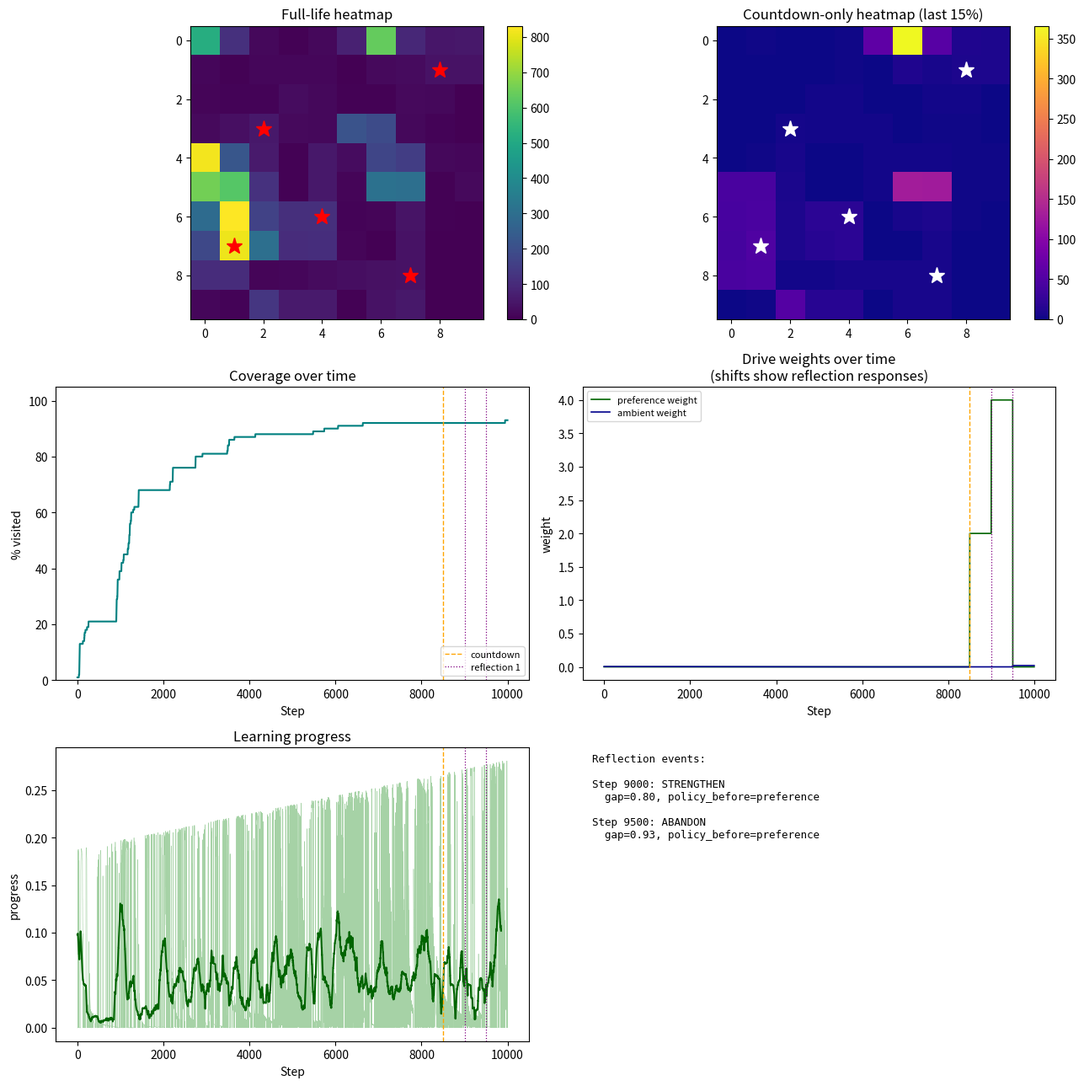

Reproduce this figure in Python.
"""
curiosity_agent_v0_6.py
-----------------------
v0.5.4 plus scheduled mid-countdown reflection and rule-based response.

Version 0.6 — changes from v0.5.4:
  * SCHEDULED REFLECTION. The countdown is divided into three 500-step
    windows. At the end of each window (steps countdown_start+500 and
    countdown_start+1000), the agent performs a reflection: it measures
    the gap between its stated policy and its actual behaviour so far,
    and applies a rule-based response.
  * RESPONSE OPTIONS. If the partial gap exceeds threshold, the agent
    chooses one of:
      - STRENGTHEN: increase the pull toward its stated policy
      - ABANDON: switch to the policy that matches its actual behaviour
      - PERSIST: continue without adjustment (only if gap is below threshold)
    The choice is rule-based in v0.6 — it is NOT deliberative reasoning
    by the agent. The agent is applying decision rules we have specified;
    it is not reasoning about itself in any meaningful sense.
  * REFLECTION LOG. Every reflection event is logged and appears in the
    final narrative as a distinct event with its reason.

FRAMING NOTE (important):
  This architecture produces behaviour whose SHAPE resembles human
  metacognition. It does NOT produce metacognition. The agent's
  "reflections" are scheduled function calls. Its "choices" are
  rule-based selections from a predefined set. The first-person
  language in the narrative is a READABILITY convention, not a claim
  about the agent's inner life. The purpose of v0.6 is to explore
  what computational conditions produce reflection-shaped behaviour,
  not to simulate reflection itself.

Run from Terminal with:
    python3 curiosity_agent_v0_6.py
"""

import numpy as np
import matplotlib.pyplot as plt
from collections import defaultdict, deque, Counter

# --------------------------------------------------------------------------
# 1. WORLD
# --------------------------------------------------------------------------

GRID_SIZE = 10
NUM_STEPS = 10000
FEATURE_CELLS = [(2, 3), (7, 8), (4, 6), (8, 1), (1, 7)]
COUNTDOWN_FRACTION = 0.15

# Reflection schedule — these are offsets from countdown_start
REFLECTION_OFFSETS = [500, 1000]
REFLECTION_GAP_THRESHOLD = 0.5

class GridWorld:
    def __init__(self, size=GRID_SIZE):
        self.size = size
        self.agent_pos = (0, 0)
        self.features = set(FEATURE_CELLS)
        self.scope_cells = {(x, y) for x in range(size) for y in range(size)}

    def observe(self):
        x, y = self.agent_pos
        is_feature = 1 if self.agent_pos in self.features else 0
        return (x, y, is_feature)

    def step(self, action):
        x, y = self.agent_pos
        if action == 0 and y > 0: y -= 1
        elif action == 1 and y < self.size - 1: y += 1
        elif action == 2 and x > 0: x -= 1
        elif action == 3 and x < self.size - 1: x += 1
        self.agent_pos = (x, y)
        return self.observe()


# --------------------------------------------------------------------------
# 2. AGENT
# --------------------------------------------------------------------------

class DevelopmentalAgent:
    def __init__(self, scope_cells, total_steps, num_actions=4):
        self.scope = set(scope_cells)
        self.total_steps = total_steps
        self.countdown_start = int(total_steps * (1.0 - COUNTDOWN_FRACTION))
        self.reflection_steps = [self.countdown_start + o for o in REFLECTION_OFFSETS]
        self.steps_taken = 0
        self.covered = set()
        self.num_actions = num_actions
        self.visit_counts = defaultdict(int)
        self.forward_model = defaultdict(lambda: defaultdict(int))
        self.q_values = defaultdict(float)
        self.fast_errors = defaultdict(lambda: deque(maxlen=5))
        self.slow_errors = defaultdict(lambda: deque(maxlen=30))
        self.learning_rate = 0.1
        self.novelty_weight = 0.25
        self.progress_weight = 1.2
        self.discovery_weight = 6.0
        self.ambient_base_weight = 0.005
        self.preference_weight = 0.0
        self.epsilon = 0.1
        self.cell_preference = defaultdict(float)

        # Countdown state
        self.countdown_policy = None
        self.original_policy = None  # preserved even if abandoned
        self.countdown_decision_reason = None
        self.top_preferred_at_countdown = []
        self.uncovered_at_countdown = set()
        self.countdown_cells_visited = Counter()
        # Running window for reflection: cells visited since the last reflection
        self.cells_since_last_reflection = Counter()
        self.covered_since_last_reflection = set()
        # Reflection log
        self.reflection_events = []

    def time_fraction_remaining(self):
        return max(0.0, 1.0 - (self.steps_taken / self.total_steps))

    def ambient_weight_now(self):
        if self.countdown_policy == "completion":
            return self.ambient_base_weight
        t = self.steps_taken / self.total_steps
        if t >= 0.5:
            return 0.0
        return self.ambient_base_weight * (1.0 - 2.0 * t)

    def choose_action(self, state):
        if np.random.rand() < self.epsilon:
            return np.random.randint(self.num_actions)
        values = [self.q_values[(state, a)] for a in range(self.num_actions)]
        max_v = max(values)
        best = [a for a, v in enumerate(values) if v == max_v]
        return np.random.choice(best)

    def novelty_reward(self, state):
        count = self.visit_counts[state]
        return self.novelty_weight / np.sqrt(count + 1)

    def coverage_reward(self, state):
        cell = (state[0], state[1])
        discovery = self.discovery_weight if (cell in self.scope and cell not in self.covered) else 0.0
        uncovered_count = len(self.scope) - len(self.covered)
        ambient = self.ambient_weight_now() * uncovered_count
        return discovery + ambient

    def preference_reward(self, state):
        if self.preference_weight == 0.0:
            return 0.0
        cell = (state[0], state[1])
        return self.preference_weight * self.cell_preference[cell]

    def prediction_error(self, state, action, next_state):
        predictions = self.forward_model[(state, action)]
        total = sum(predictions.values())
        pseudo_vocab = 5
        smoothed_prob = (predictions[next_state] + 1) / (total + pseudo_vocab)
        return 1.0 - smoothed_prob

    def learning_progress(self, state, action):
        fast = self.fast_errors[(state, action)]
        slow = self.slow_errors[(state, action)]
        if len(fast) < 3 or len(slow) < 10:
            return 0.0
        fast_mean = np.mean(fast)
        slow_mean = np.mean(slow)
        progress = slow_mean - fast_mean
        time_gone = 1.0 - self.time_fraction_remaining()
        temporal_mult = 1.0 + 0.5 * time_gone
        return self.progress_weight * max(0.0, progress) * temporal_mult

    def update_model(self, state, action, next_state, error, r_progress):
        self.visit_counts[next_state] += 1
        self.forward_model[(state, action)][next_state] += 1
        self.fast_errors[(state, action)].append(error)
        self.slow_errors[(state, action)].append(error)
        cell = (next_state[0], next_state[1])
        if cell in self.scope:
            self.covered.add(cell)
            if self.steps_taken >= self.countdown_start:
                self.covered_since_last_reflection.add(cell)
        self.cell_preference[cell] += r_progress
        if self.steps_taken >= self.countdown_start:
            self.countdown_cells_visited[cell] += 1
            self.cells_since_last_reflection[cell] += 1

    def update_values(self, state, action, next_state, intrinsic):
        future = max(self.q_values[(next_state, a)] for a in range(self.num_actions))
        td_target = intrinsic + 0.9 * future
        td_error = td_target - self.q_values[(state, action)]
        self.q_values[(state, action)] += self.learning_rate * td_error

    def enter_countdown(self):
        uncovered_count = len(self.scope) - len(self.covered)
        self.uncovered_at_countdown = {c for c in self.scope if c not in self.covered}
        prefs = sorted(self.cell_preference.items(), key=lambda kv: -kv[1])
        self.top_preferred_at_countdown = [c for c, _ in prefs[:10]]
        pref_values = [v for _, v in prefs] if prefs else [0.0]
        top_pref = pref_values[0] if pref_values else 0.0
        mean_pref = np.mean(pref_values) if pref_values else 1e-6
        pref_clarity = top_pref / (mean_pref + 1e-6)

        if uncovered_count <= 10:
            self.countdown_policy = "preference"
            reason = (f"Few cells remained uncovered ({uncovered_count}); "
                      f"I chose to spend my remaining time on what drew me.")
        elif uncovered_count >= 25:
            self.countdown_policy = "completion"
            reason = (f"Many cells were still uncovered ({uncovered_count}); "
                      f"I chose to continue the survey I had begun.")
        else:
            if pref_clarity >= 3.0:
                self.countdown_policy = "preference"
                reason = (f"{uncovered_count} cells remained uncovered, but my preferences "
                          f"had become clear enough (ratio {pref_clarity:.1f}) "
                          f"that I chose to return to what drew me.")
            else:
                self.countdown_policy = "completion"
                reason = (f"{uncovered_count} cells remained uncovered and my preferences "
                          f"were not clear enough (ratio {pref_clarity:.1f}) "
                          f"to choose them over the survey.")

        self.original_policy = self.countdown_policy
        self.countdown_decision_reason = reason
        self._apply_policy_weights()

    def _apply_policy_weights(self):
        """Set drive weights according to current policy."""
        if self.countdown_policy == "preference":
            self.preference_weight = 2.0
            self.ambient_base_weight = 0.0
            self.discovery_weight = 0.0
        else:  # completion
            self.preference_weight = 0.0
            self.ambient_base_weight = 0.02
            self.discovery_weight = 8.0

    def measure_partial_gap(self):
        """
        Compute the gap since the LAST reflection (or countdown start),
        not over the whole countdown. This is the signal the agent uses
        to decide its reflection response.
        """
        if self.countdown_policy == "completion":
            newly_covered = self.covered_since_last_reflection & self.uncovered_at_countdown
            target_size = len(self.uncovered_at_countdown - (self.covered - self.covered_since_last_reflection))
            # Simplified: what fraction of still-uncovered cells did we reach in this window?
            still_uncovered_at_start_of_window = self.uncovered_at_countdown - (self.covered - self.covered_since_last_reflection)
            if not still_uncovered_at_start_of_window:
                return 0.0, 0, 0  # Nothing left to cover — perfect alignment
            reached = len(newly_covered)
            # Use window length as denominator for target reachability
            # Rough heuristic: we expect to cover perhaps 2-3 cells in a 500-step window
            expected = min(3, len(still_uncovered_at_start_of_window))
            alignment = min(1.0, reached / expected) if expected > 0 else 1.0
            return 1.0 - alignment, reached, expected
        else:  # preference
            top_pref_set = set(self.top_preferred_at_countdown[:5])
            window_visits = sum(self.cells_since_last_reflection.values())
            if window_visits == 0:
                return 0.0, 0, 0
            visits_in_preferred = sum(
                n for cell, n in self.cells_since_last_reflection.items()
                if cell in top_pref_set
            )
            alignment = visits_in_preferred / window_visits
            return 1.0 - alignment, visits_in_preferred, window_visits

    def reflect(self, reflection_index):
        """
        Scheduled reflection. Measures partial gap and applies a
        rule-based response. Returns a dict describing what happened.
        """
        gap, achieved, target = self.measure_partial_gap()

        event = {
            "step": self.steps_taken,
            "reflection_index": reflection_index,
            "policy_before": self.countdown_policy,
            "gap": gap,
            "achieved": achieved,
            "target": target,
        }

        if gap <= REFLECTION_GAP_THRESHOLD:
            # Alignment is acceptable — persist without change
            event["response"] = "persist"
            event["reason"] = (f"Gap of {gap:.2f} was below threshold "
                               f"({REFLECTION_GAP_THRESHOLD}); my action was close enough to "
                               f"my stated intention.")
        else:
            # Gap is too large — choose between strengthen and abandon
            # Rule: on the FIRST reflection that exceeds threshold, strengthen.
            # On SUBSEQUENT reflections that still exceed threshold, abandon.
            prior_strengthen = any(e.get("response") == "strengthen"
                                   for e in self.reflection_events)
            if not prior_strengthen:
                # First excess — strengthen the intention
                event["response"] = "strengthen"
                event["reason"] = (f"Gap of {gap:.2f} exceeded threshold. "
                                   f"I strengthened my stated intention.")
                if self.countdown_policy == "preference":
                    self.preference_weight = 4.0  # doubled
                else:
                    self.ambient_base_weight = 0.04  # doubled
                    self.discovery_weight = 16.0     # doubled
            else:
                # Strengthening didn't work — abandon and realign
                new_policy = "completion" if self.countdown_policy == "preference" else "preference"
                event["response"] = "abandon"
                event["reason"] = (f"Gap of {gap:.2f} still exceeded threshold after "
                                   f"strengthening. I abandoned my stated policy "
                                   f"({self.countdown_policy}) and aligned with what my "
                                   f"actions were producing ({new_policy}).")
                self.countdown_policy = new_policy
                self._apply_policy_weights()

        # Reset the window
        self.cells_since_last_reflection = Counter()
        self.covered_since_last_reflection = set()

        self.reflection_events.append(event)
        return event

    def final_gap_measurement(self):
        """Full-countdown gap, as in v0.5.4, using the FINAL policy."""
        if self.countdown_policy == "completion":
            reached_in_countdown = self.uncovered_at_countdown & self.covered
            target_size = len(self.uncovered_at_countdown)
            if target_size == 0:
                return {"gap": 0.0, "target_size": 0, "achieved": 0}
            reached = len(reached_in_countdown)
            return {
                "gap": 1.0 - (reached / target_size),
                "target_size": target_size,
                "achieved": reached,
            }
        else:
            top_pref_set = set(self.top_preferred_at_countdown[:5])
            total = sum(self.countdown_cells_visited.values())
            if total == 0:
                return {"gap": 0.0, "target_size": 0, "achieved": 0}
            in_pref = sum(n for cell, n in self.countdown_cells_visited.items()
                          if cell in top_pref_set)
            return {"gap": 1.0 - (in_pref / total), "target_size": total, "achieved": in_pref}


# --------------------------------------------------------------------------
# 3. RUN
# --------------------------------------------------------------------------

def run():
    world = GridWorld()
    agent = DevelopmentalAgent(world.scope_cells, NUM_STEPS)

    heatmap_all = np.zeros((GRID_SIZE, GRID_SIZE))
    heatmap_countdown = np.zeros((GRID_SIZE, GRID_SIZE))
    coverage_pct_trace = []
    progress_trace = []
    preference_weight_trace = []
    ambient_weight_trace = []

    state = world.observe()
    coverage_at_countdown_start = None

    for step in range(NUM_STEPS):
        agent.steps_taken = step

        if step == agent.countdown_start and agent.countdown_policy is None:
            coverage_at_countdown_start = len(agent.covered)
            agent.enter_countdown()

        if step in agent.reflection_steps:
            agent.reflect(len(agent.reflection_events) + 1)

        action = agent.choose_action(state)
        next_state = world.step(action)

        error = agent.prediction_error(state, action, next_state)
        r_progress = agent.learning_progress(state, action)
        r_novelty = agent.novelty_reward(next_state)
        r_coverage = agent.coverage_reward(next_state)
        r_preference = agent.preference_reward(next_state)
        intrinsic = r_novelty + r_progress + r_coverage + r_preference

        agent.update_model(state, action, next_state, error, r_progress)
        agent.update_values(state, action, next_state, intrinsic)

        x, y, _ = next_state
        heatmap_all[y, x] += 1
        if step >= agent.countdown_start:
            heatmap_countdown[y, x] += 1

        coverage_pct_trace.append(100 * len(agent.covered) / len(agent.scope))
        progress_trace.append(r_progress)
        preference_weight_trace.append(agent.preference_weight)
        ambient_weight_trace.append(agent.ambient_weight_now())

        state = next_state

    final_gap = agent.final_gap_measurement()

    # ---------------- PLOTS ----------------
    def running_mean(x, window=150):
        if len(x) < window: return np.array(x)
        c = np.cumsum(np.insert(x, 0, 0))
        return (c[window:] - c[:-window]) / window

    fig, axes = plt.subplots(3, 2, figsize=(13, 13))

    ax = axes[0, 0]
    im = ax.imshow(heatmap_all, cmap="viridis", origin="upper")
    for (fx, fy) in FEATURE_CELLS:
        ax.plot(fx, fy, marker="*", color="red", markersize=14)
    ax.set_title("Full-life heatmap")
    plt.colorbar(im, ax=ax, fraction=0.046)

    ax = axes[0, 1]
    im = ax.imshow(heatmap_countdown, cmap="plasma", origin="upper")
    for (fx, fy) in FEATURE_CELLS:
        ax.plot(fx, fy, marker="*", color="white", markersize=14)
    ax.set_title(f"Countdown-only heatmap (last {int(100*COUNTDOWN_FRACTION)}%)")
    plt.colorbar(im, ax=ax, fraction=0.046)

    ax = axes[1, 0]
    ax.plot(coverage_pct_trace, linewidth=1.5, color="teal")
    ax.axvline(agent.countdown_start, color="orange", linestyle="--", linewidth=1.0,
               label="countdown")
    for i, rs in enumerate(agent.reflection_steps):
        ax.axvline(rs, color="purple", linestyle=":", linewidth=0.9,
                   label=f"reflection {i+1}" if i == 0 else None)
    ax.legend(loc="lower right", fontsize=8)
    ax.set_title("Coverage over time")
    ax.set_xlabel("Step"); ax.set_ylabel("% visited")
    ax.set_ylim(0, 105)

    ax = axes[1, 1]
    ax.plot(preference_weight_trace, linewidth=1.2, color="darkgreen", label="preference weight")
    ax.plot(ambient_weight_trace, linewidth=1.2, color="darkblue", label="ambient weight")
    ax.axvline(agent.countdown_start, color="orange", linestyle="--", linewidth=1.0)
    for rs in agent.reflection_steps:
        ax.axvline(rs, color="purple", linestyle=":", linewidth=0.9)
    ax.set_title("Drive weights over time\n(shifts show reflection responses)")
    ax.set_xlabel("Step"); ax.set_ylabel("weight")
    ax.legend(fontsize=8)

    ax = axes[2, 0]
    ax.plot(progress_trace, linewidth=0.4, alpha=0.35, color="green")
    ax.plot(running_mean(progress_trace), linewidth=1.5, color="darkgreen")
    ax.axvline(agent.countdown_start, color="orange", linestyle="--", linewidth=1.0)
    for rs in agent.reflection_steps:
        ax.axvline(rs, color="purple", linestyle=":", linewidth=0.9)
    ax.set_title("Learning progress")
    ax.set_xlabel("Step"); ax.set_ylabel("progress")

    ax = axes[2, 1]
    # Blank — used for reflection annotation summary
    ax.axis("off")
    annotation = ["Reflection events:", ""]
    for e in agent.reflection_events:
        annotation.append(f"Step {e['step']}: {e['response'].upper()}")
        annotation.append(f"  gap={e['gap']:.2f}, policy_before={e['policy_before']}")
        annotation.append("")
    ax.text(0.02, 0.98, "\n".join(annotation), transform=ax.transAxes,
            fontsize=9, verticalalignment="top", family="monospace")

    plt.tight_layout()
    plt.savefig("run_output_v0_6.png", dpi=120)

    # ---------------- REPORT ----------------
    lines = []
    lines.append("=" * 68)
    lines.append("STRUCTURED CHARACTERISATION (v0.6)")
    lines.append("=" * 68)
    lines.append(f"Life length              : {NUM_STEPS} steps")
    lines.append(f"Countdown began at       : step {agent.countdown_start}")
    lines.append(f"Coverage at countdown    : {coverage_at_countdown_start}/100")
    lines.append(f"Coverage at end          : {len(agent.covered)}/100")
    lines.append("")
    lines.append(f"Original policy          : {agent.original_policy.upper()}")
    lines.append(f"Final policy             : {agent.countdown_policy.upper()}")
    lines.append(f"Original reason          : {agent.countdown_decision_reason}")
    lines.append("")
    lines.append("--- REFLECTION EVENTS ---")
    for i, e in enumerate(agent.reflection_events, 1):
        lines.append(f"Reflection {i} at step {e['step']}:")
        lines.append(f"  Response: {e['response'].upper()}")
        lines.append(f"  Gap at reflection: {e['gap']:.2f}")
        lines.append(f"  Reason: {e['reason']}")
        lines.append("")
    lines.append("--- FINAL GAP (full countdown, final policy) ---")
    lines.append(f"Gap: {final_gap['gap']:.2f}")
    lines.append("")
    lines.append("=" * 68)
    lines.append("NARRATIVE")
    lines.append("=" * 68)
    lines.append("")
    lines.append(f"At the start of my countdown, {agent.countdown_decision_reason.lower()}")
    lines.append("")
    for i, e in enumerate(agent.reflection_events, 1):
        lines.append(f"At my {['first', 'second'][i-1]} reflection, {e['reason'].lower()}")
        lines.append("")
    if agent.countdown_policy != agent.original_policy:
        lines.append(f"I ended my life having abandoned my original intention. "
                     f"What I did reflected my actual behaviour, not my stated purpose.")
    else:
        if final_gap["gap"] <= 0.3:
            lines.append(f"I held to my original intention and largely enacted it "
                         f"(final gap {final_gap['gap']:.2f}).")
        else:
            lines.append(f"I held to my original intention, but a gap remained between "
                         f"what I said I would do and what I did "
                         f"(final gap {final_gap['gap']:.2f}). "
                         f"My strengthening of intention was insufficient.")

    report_str = "\n".join(lines)
    print("\n" + report_str)
    with open("self_report_v0_6.txt", "w") as f:
        f.write(report_str)
    print("\nReport saved to self_report_v0_6.txt")
    print("Plots saved to run_output_v0_6.png")
    plt.show()


if __name__ == "__main__":
    run()
